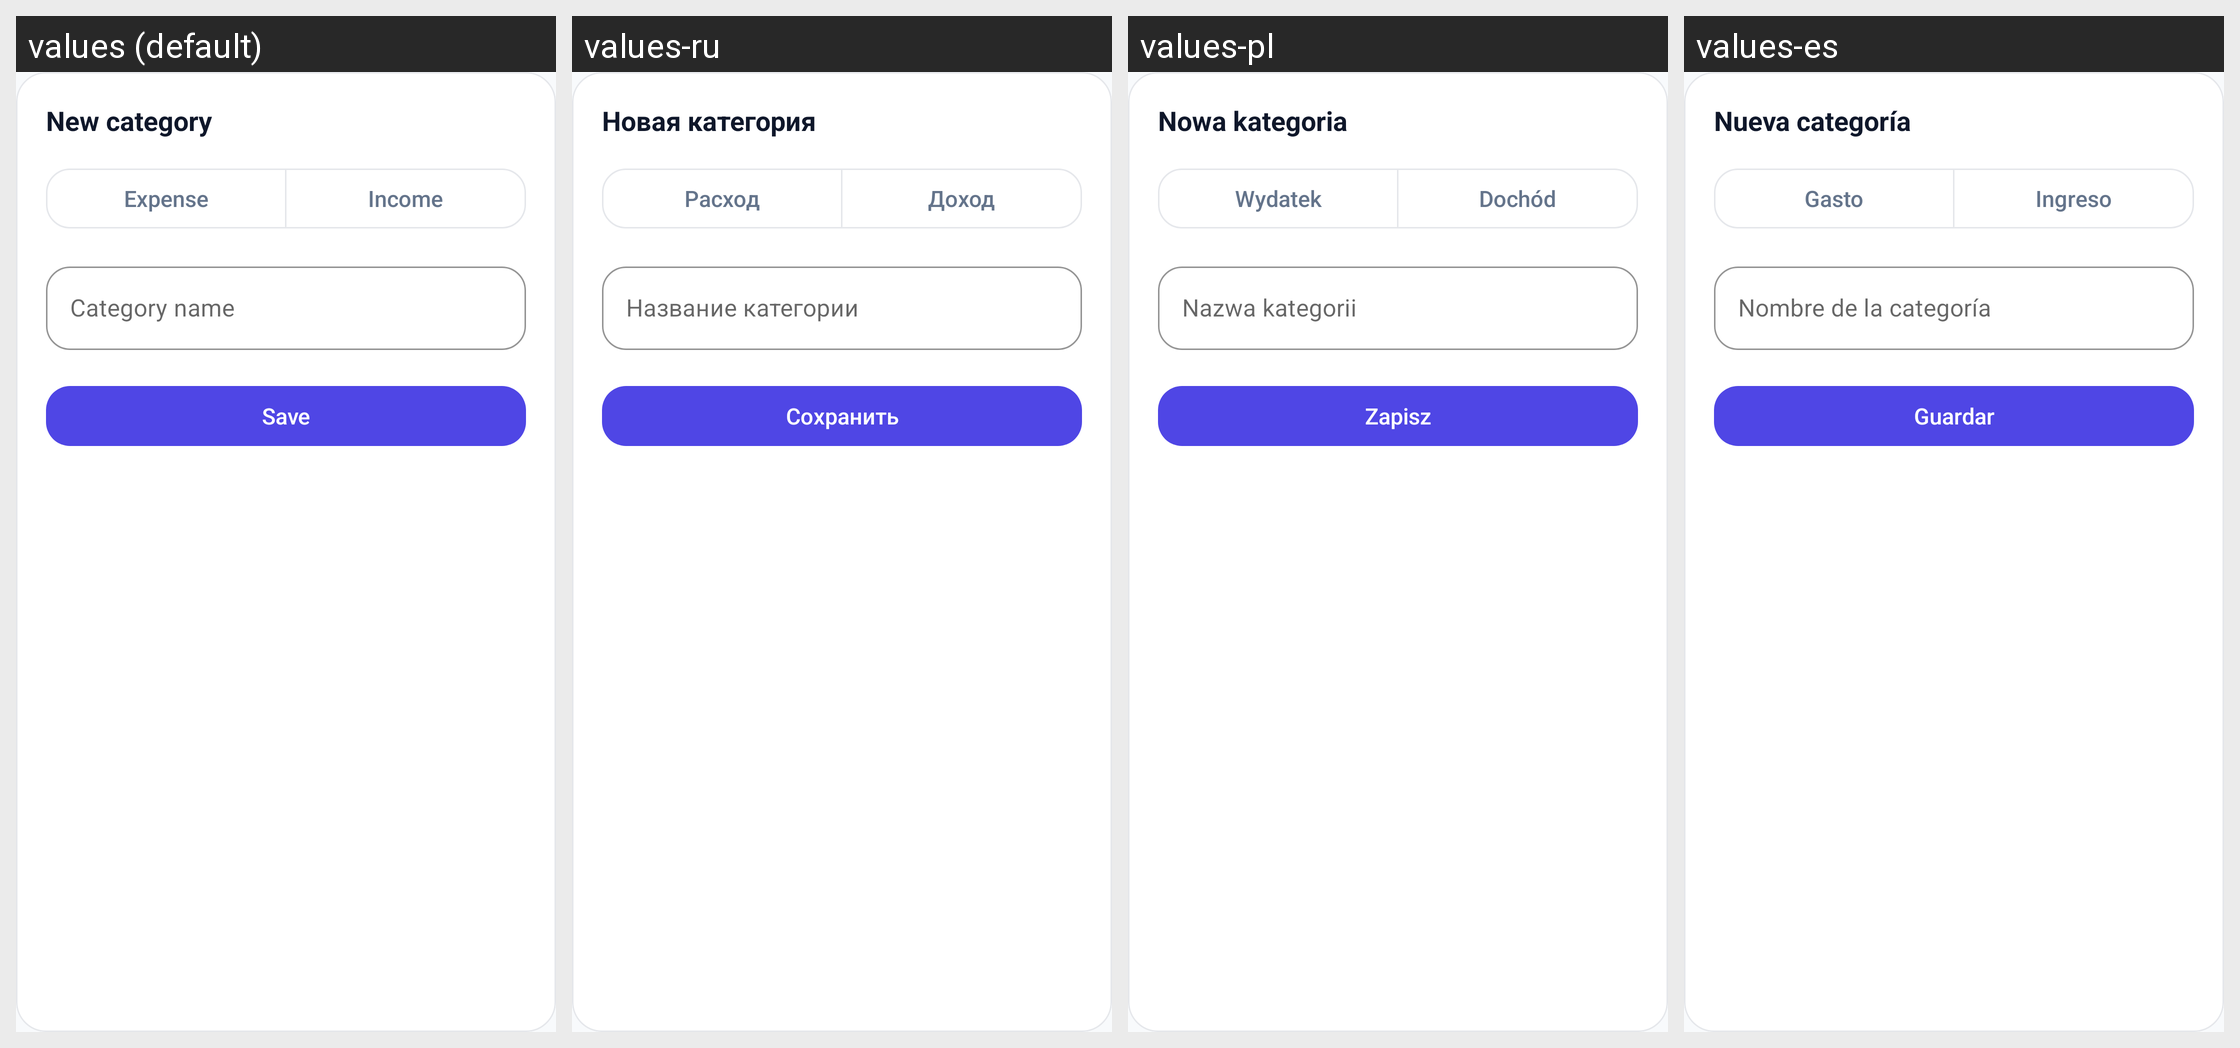

This grid shows one Android layout under several languages. Give, for every string resource on the screen, its name, the default text and each shown locale's text.
Android screen res/layout/bottom_sheet_add_category.xml rendered under 4 locales, left to right: values (default), values-ru, values-pl, values-es. Device: Nexus 5 (rendered at 1080×1920; each locale shown at half size, 540×960, under a caption strip naming it); theme Theme.BudJet.
Strings drawn on this screen, with the default value and each locale's value (text and hints the layout hard-codes, and strings that could not be matched under every locale, appear in the picture but are not listed):

bottomsheet_add_category_title
  values: New category
  values-ru: Новая категория
  values-pl: Nowa kategoria
  values-es: Nueva categoría

bottomsheet_expense
  values: Expense
  values-ru: Расход
  values-pl: Wydatek
  values-es: Gasto

bottomsheet_income
  values: Income
  values-ru: Доход
  values-pl: Dochód
  values-es: Ingreso

common_category_name
  values: Category name
  values-ru: Название категории
  values-pl: Nazwa kategorii
  values-es: Nombre de la categoría

bottomsheet_add_category_save
  values: Save
  values-ru: Сохранить
  values-pl: Zapisz
  values-es: Guardar
